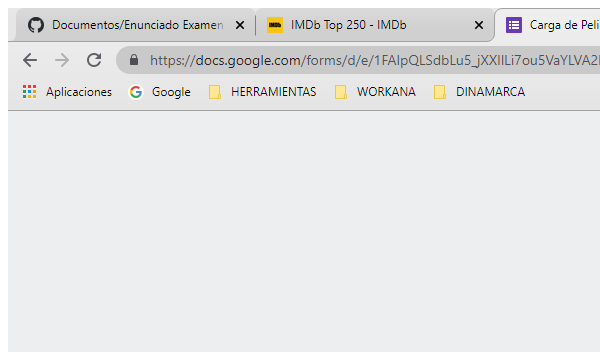
Workflow: Load_data

Step 1: Attach Browser - Google Form in window 'Carga de Peliculas' (chrome.exe)

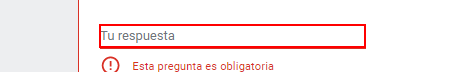
Step 2: type [Movie_Name] into the text box

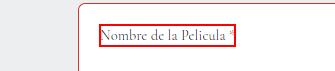
Step 3: Find Element ---> 'aanme = Nombre de la Pelicula' on the element 'Nombre de la Pelicula'

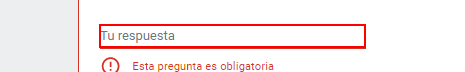
Step 4: type [Movie_Year] into the text box

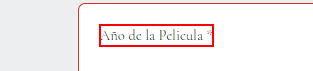
Step 5: Find Element ---> 'aaname = Año de la Pelicula' on the element 'Año de la Pelicula'

Step 6: type [Movie_Rating] into the text box (same screen as step 4)

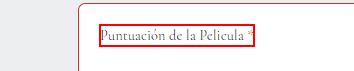
Step 7: Find Element ---> 'aaname = Puntuación de la Pelicula' on the element 'Puntuación de la Pelicula'

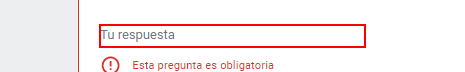
Step 8: type [Developer_Name] into the text box

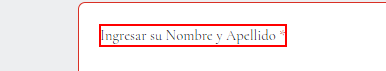
Step 9: Find Element 'aaname = Ingresar su Nombre y Apellido' on the element 'Ingresar su Nombre y Apellido'

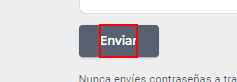
Step 10: click on the element 'Enviar'

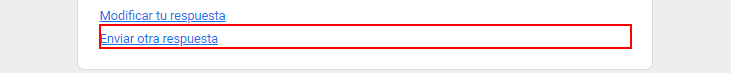
Step 11: click on the link 'Enviar otra respuesta'

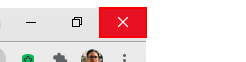
Step 12: Close Application ---> click close app button on the push button 'Cerrar' in window 'Carga de Peliculas - Google Chrome' (chrome.exe)